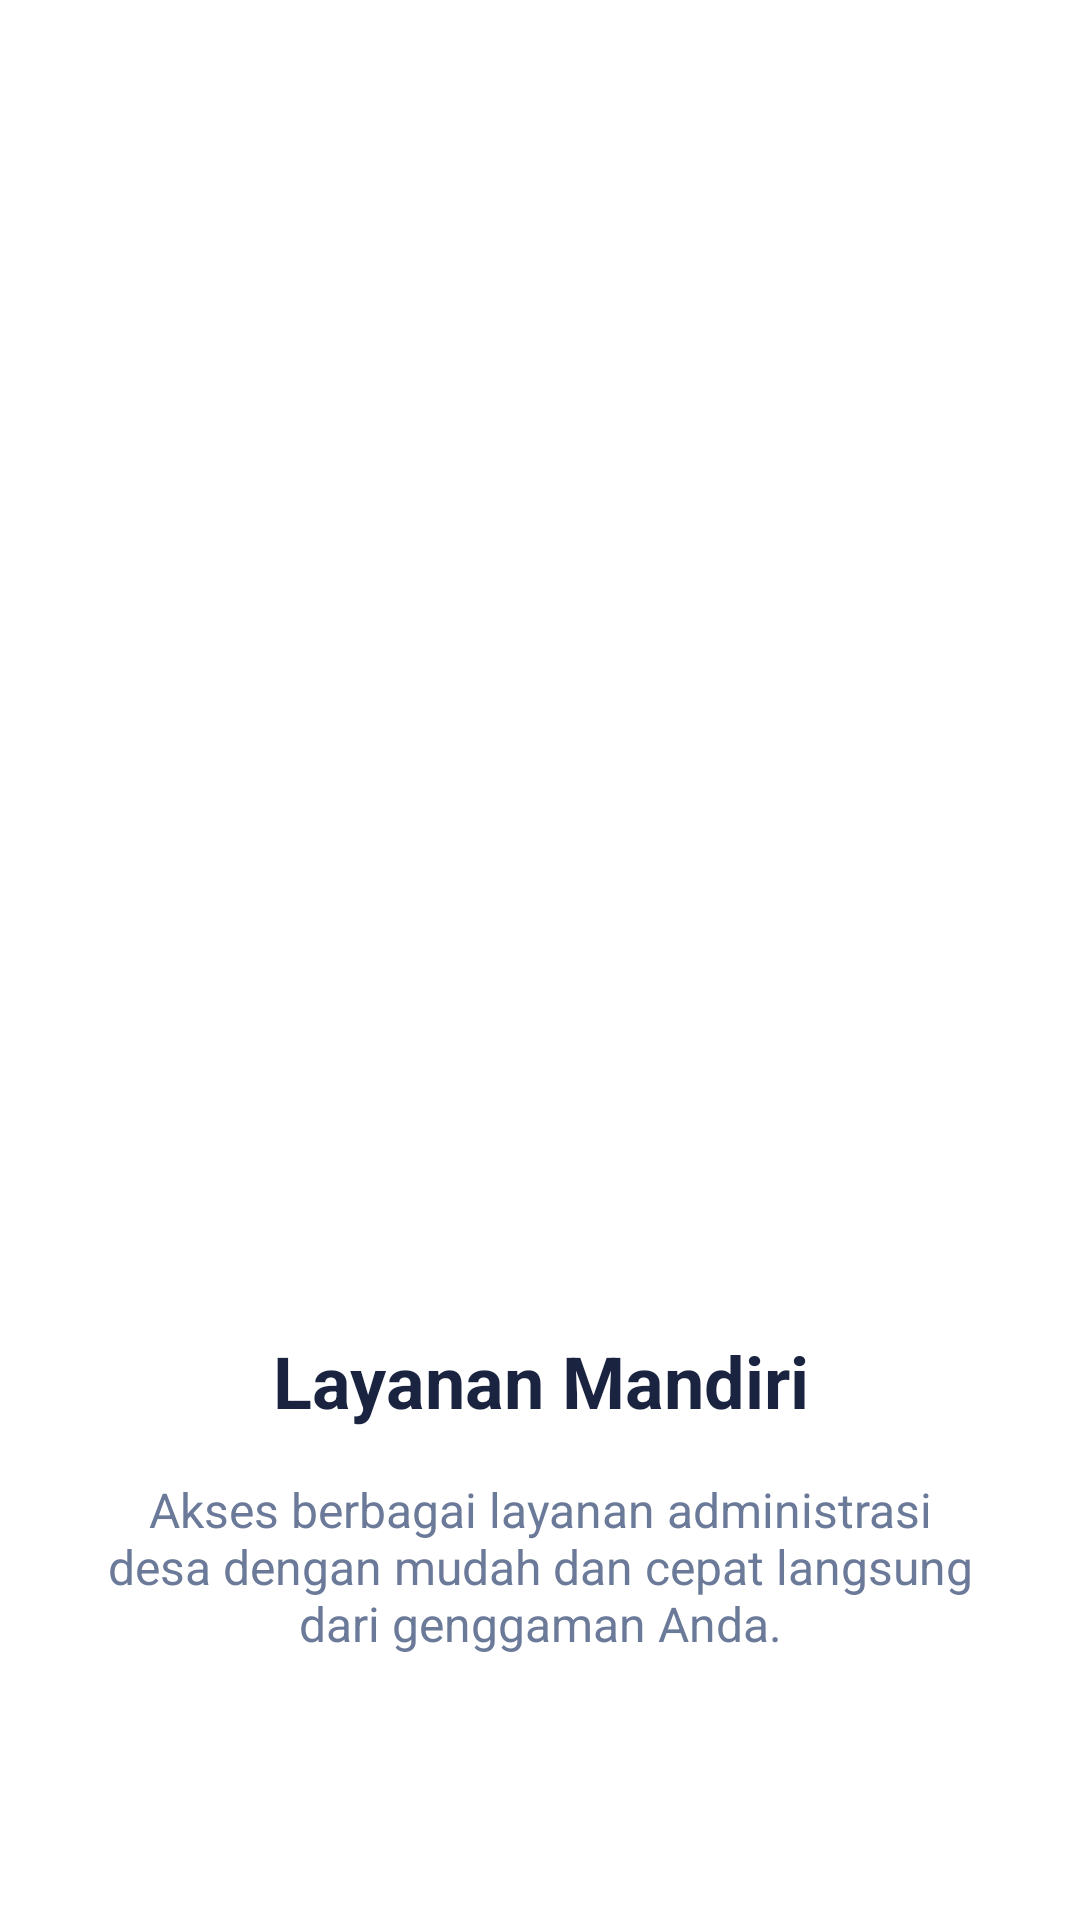

This screen was rendered from an Android layout file. Write that file and the resources it references.
<!-- AndroidManifest.xml: application theme Theme.AquaFlow -->
<!-- res/layout/fragment_tutorial2.xml -->
<?xml version="1.0" encoding="utf-8"?>
<androidx.constraintlayout.widget.ConstraintLayout xmlns:android="http://schemas.android.com/apk/res/android"
    xmlns:app="http://schemas.android.com/apk/res-auto"
    xmlns:tools="http://schemas.android.com/tools"
    android:layout_width="match_parent"
    android:layout_height="match_parent"
    android:padding="32dp"
    tools:context=".bantuan_sosial.tutorial.Tutorial2Fragment">

    <ImageView
        android:id="@+id/ivTutorial"
        android:layout_width="0dp"
        android:layout_height="300dp"
        android:layout_marginTop="64dp"
        android:src="@drawable/ic_launcher_foreground"
        app:layout_constraintEnd_toEndOf="parent"
        app:layout_constraintStart_toStartOf="parent"
        app:layout_constraintTop_toTopOf="parent" />

    <TextView
        android:id="@+id/tvTitle"
        android:layout_width="wrap_content"
        android:layout_height="wrap_content"
        android:layout_marginTop="48dp"
        android:text="Layanan Mandiri"
        android:textColor="@color/bd_text_primary"
        android:textSize="24sp"
        android:textStyle="bold"
        android:textAlignment="center"
        app:layout_constraintEnd_toEndOf="parent"
        app:layout_constraintStart_toStartOf="parent"
        app:layout_constraintTop_toBottomOf="@+id/ivTutorial" />

    <TextView
        android:id="@+id/tvDescription"
        android:layout_width="0dp"
        android:layout_height="wrap_content"
        android:layout_marginTop="16dp"
        android:text="Akses berbagai layanan administrasi desa dengan mudah dan cepat langsung dari genggaman Anda."
        android:textAlignment="center"
        android:textColor="@color/bd_text_secondary"
        android:textSize="16sp"
        app:layout_constraintEnd_toEndOf="parent"
        app:layout_constraintStart_toStartOf="parent"
        app:layout_constraintTop_toBottomOf="@+id/tvTitle" />

</androidx.constraintlayout.widget.ConstraintLayout>
<!-- resources referenced by this layout -->
<resources>
  <color name="bd_text_primary">#1A2340</color>
  <color name="bd_text_secondary">#6B7A99</color>
  <style name="Theme.AquaFlow" parent="Theme.MaterialComponents.Light.NoActionBar">
          <item name="colorPrimary">@color/colorPrimary</item>
          <item name="colorPrimaryVariant">@color/colorPrimaryDark</item>
          <item name="colorOnPrimary">@color/white</item>
          <item name="android:statusBarColor">@color/gradientStart</item>
      </style>
  <color name="colorPrimary">#00B4DB</color>
  <color name="colorPrimaryDark">#0083B0</color>
  <color name="white">#FFFFFF</color>
  <color name="gradientStart">#2196F3</color>
</resources>
